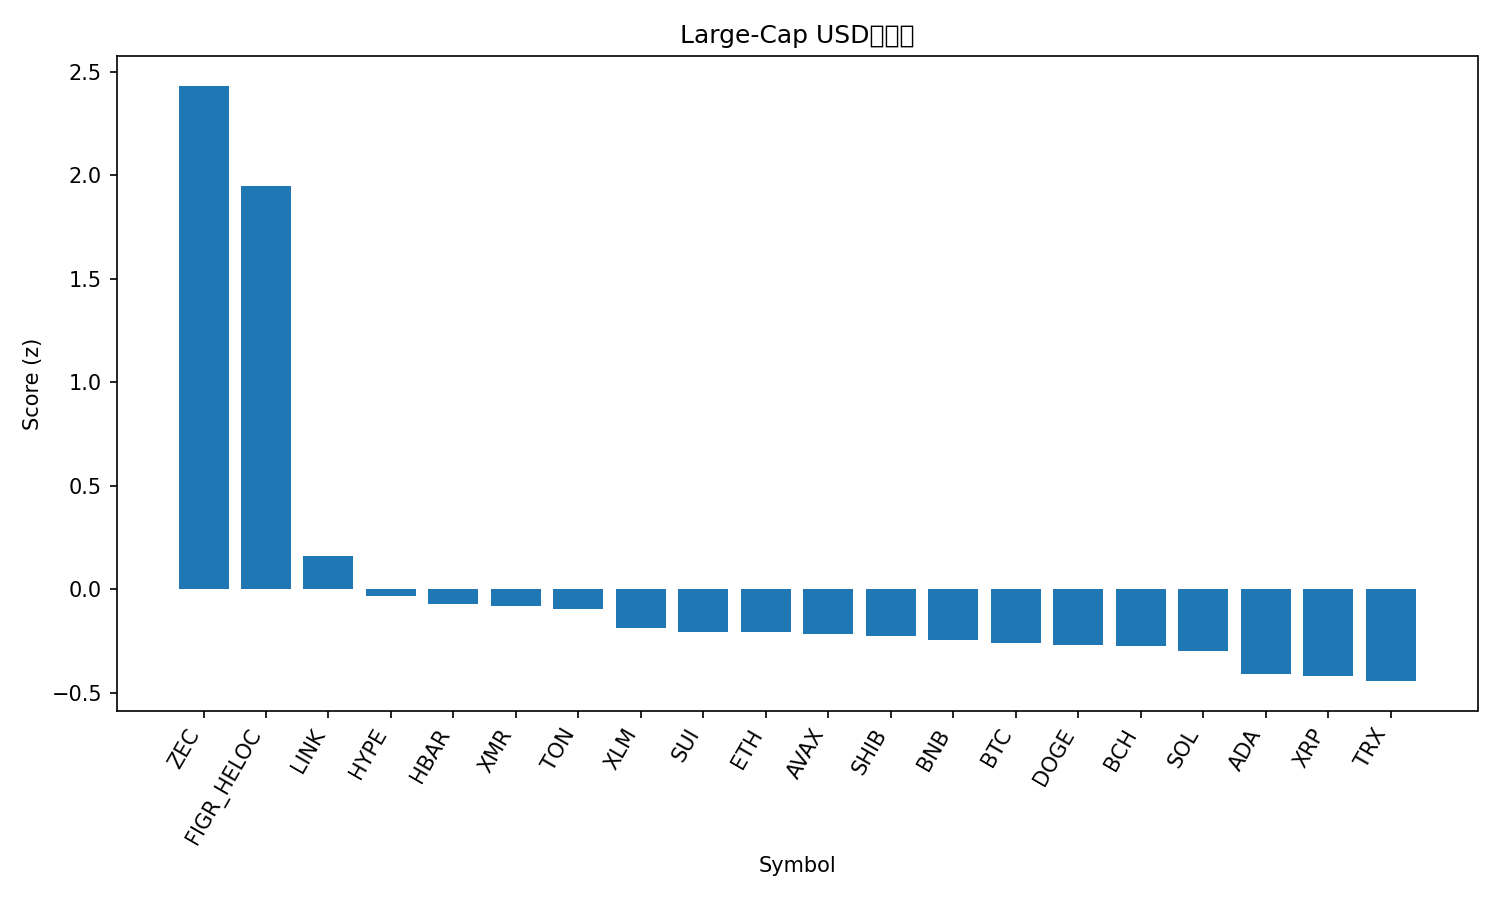

The data file committed next to this chart (first rows):
rank, name, symbol, price, pct_1h, pct_24h, pct_7d, pct_1h_vs_btc, pct_24h_vs_btc, pct_7d_vs_btc, market_cap_rank, market_cap, volume_usd, score
1, Zcash, ZEC, 406.5, 2.781, 21.44, 55.86, 2.653, 19.47, 57.06, 32, 6652604890, 1452483082, 2.432
2, Figure Heloc, FIGR_HELOC, 1.045, 0.5576, 346.4, 5.021, 0.4291, 344.4, 6.217, 13, 13977055011, 172532811, 1.949
3, Chainlink, LINK, 17.31, 0.8658, 3.58, -3.047, 0.7373, 1.615, -1.851, 16, 12063006318, 814944752, 0.1611
4, Hyperliquid, HYPE, 43.74, 0.3344, -2.832, 10.2, 0.2059, -4.798, 11.4, 17, 11847612691, 705121483, -0.0304
5, Hedera, HBAR, 0.1973, 0.1278, 0.9548, 15.4, -0.0006489, -1.011, 16.6, 27, 8356038600, 396617411, -0.07022
6, Monero, XMR, 332.1, 0.4116, 2.922, 1.605, 0.2831, 0.9566, 2.801, 33, 6137985365, 140589845, -0.07783
7, Toncoin, TON, 2.29, 0.2736, 6.951, 5.169, 0.1451, 4.986, 6.365, 35, 5772517997, 215583661, -0.09444
8, Stellar, XLM, 0.3042, 0.3904, 2.664, -4.67, 0.2619, 0.6981, -3.474, 20, 9752440420, 211439265, -0.188
9, Sui, SUI, 2.37, 0.3827, 4.097, -5.994, 0.2542, 2.131, -4.798, 25, 8577799600, 904356777, -0.2041
10, Ethereum, ETH, 3857, 0.2374, 2.366, -2.026, 0.1089, 0.4, -0.83, 2, 465255789736, 33734873910, -0.2049
11, Avalanche, AVAX, 18.18, 0.4215, 1.047, -7.216, 0.293, -0.9185, -6.02, 29, 7759592747, 476632174, -0.214
12, Shiba Inu, SHIB, 9.98e-06, 0.2645, 4.069, -2.178, 0.136, 2.104, -0.9821, 34, 5883583511, 158812460, -0.2272
13, BNB, BNB, 1088, 0.2411, 1.987, -2.033, 0.1126, 0.02154, -0.8369, 5, 149789455240, 3172635678, -0.2468
14, Bitcoin, BTC, 109593, 0.1285, 1.966, -1.196, 0.0, 0.0, 0.0, 1, 2185546627379, 60274881592, -0.2602
15, Dogecoin, DOGE, 0.1865, 0.2819, 3.643, -5.587, 0.1534, 1.677, -4.391, 9, 28261680467, 1615860234, -0.2668
16, Bitcoin Cash, BCH, 543, -0.004754, -0.1477, 8.144, -0.1332, -2.114, 9.34, 18, 10833220304, 432602885, -0.2745
17, Solana, SOL, 187.3, 0.1831, 2.435, -3.259, 0.05463, 0.4688, -2.063, 6, 102974946586, 6039331825, -0.2967
18, Cardano, ADA, 0.6083, 0.1265, 1.888, -7.266, -0.001952, -0.07772, -6.07, 11, 22256576742, 1114749248, -0.4067
19, XRP, XRP, 2.51, -0.07868, 3.403, 0.01478, -0.2072, 1.438, 1.211, 4, 151004589002, 4448742786, -0.4202
20, TRON, TRX, 0.2961, -0.01553, 1.42, -3.129, -0.144, -0.5457, -1.933, 10, 28040127551, 596216128, -0.4429
21, Litecoin, LTC, 95.36, -0.4183, 3.063, -1.394, -0.5467, 1.098, -0.1975, 30, 7295657352, 582651884, -0.6777
